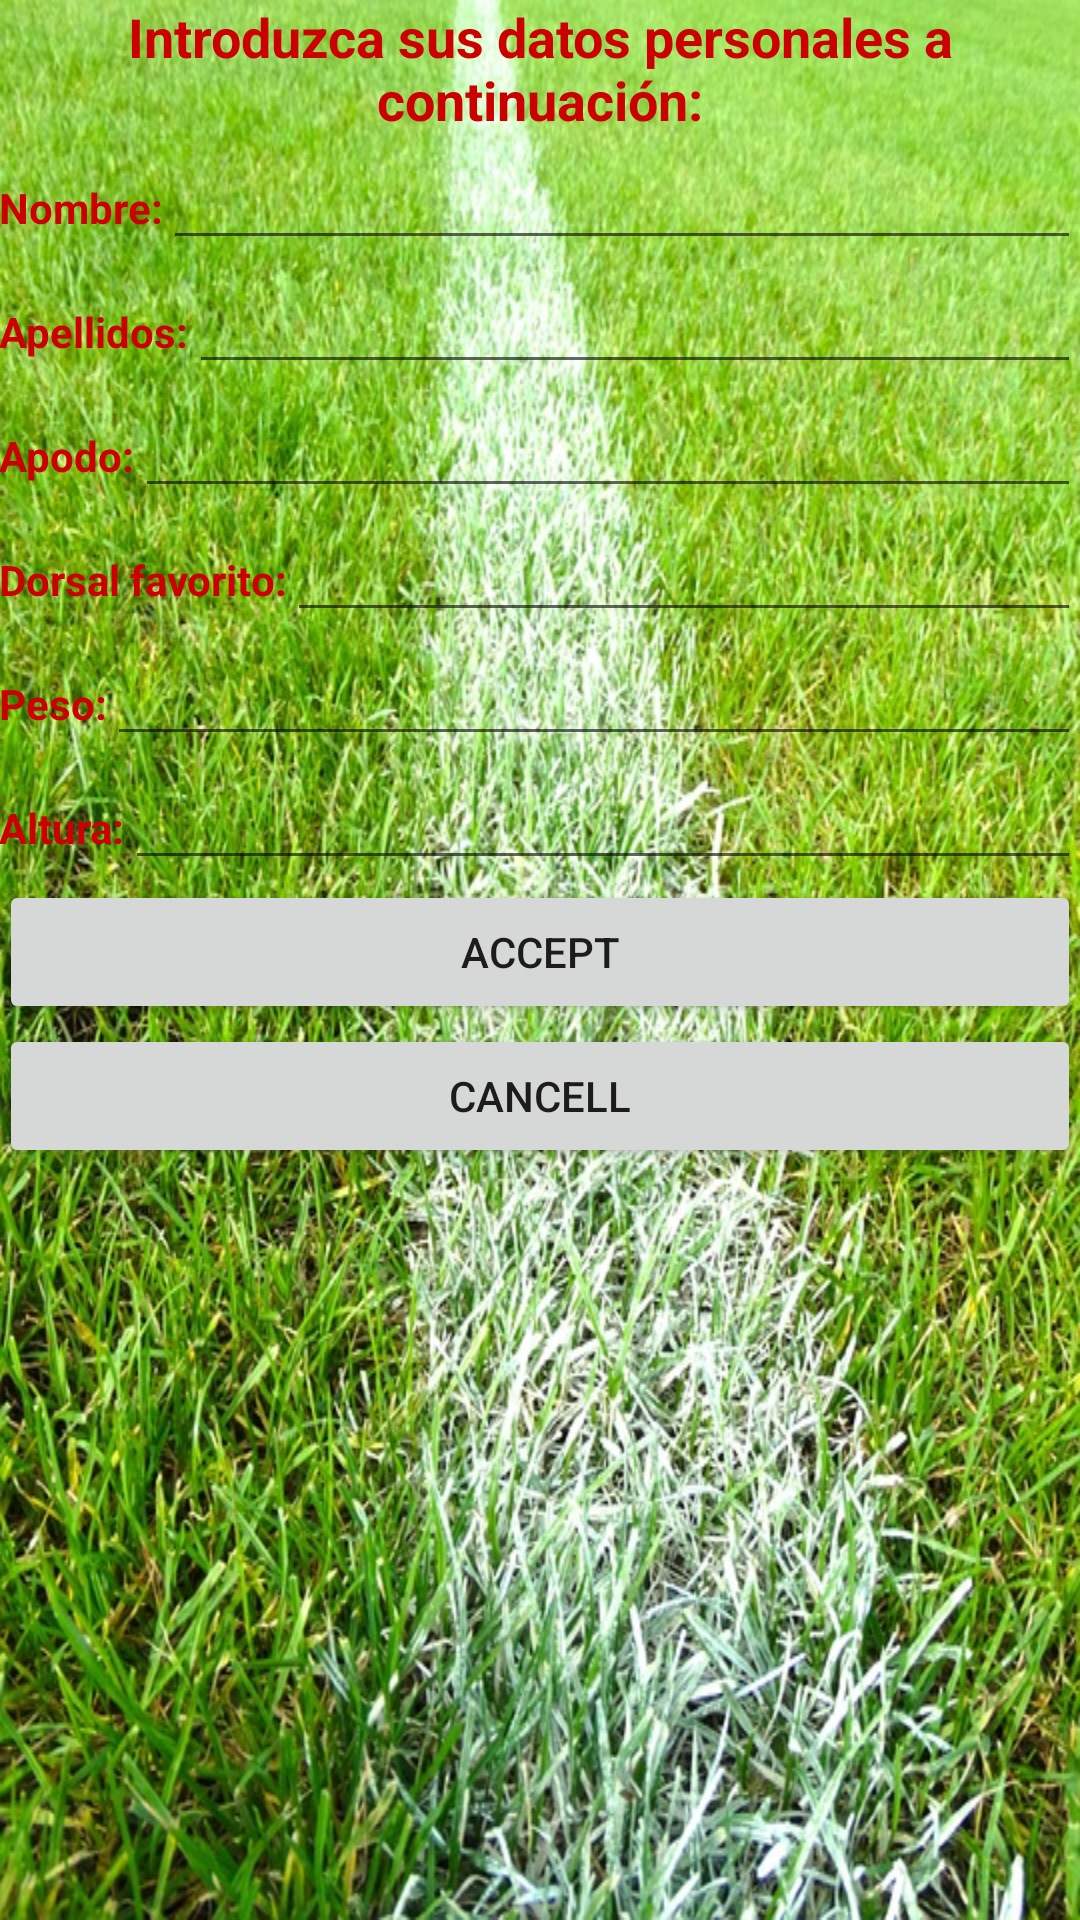

Write the Android layout XML for this screen, with the resource values it uses.
<!-- AndroidManifest.xml: application theme AppTheme -->
<!-- res/layout/activity_edit_user.xml -->
<?xml version="1.0" encoding="utf-8"?>
<LinearLayout xmlns:android="http://schemas.android.com/apk/res/android"
    xmlns:tools="http://schemas.android.com/tools"
    android:id="@+id/activity_edit_user"
    android:orientation="vertical"
    android:layout_width="match_parent"
    android:layout_height="match_parent"
    android:paddingBottom="@dimen/activity_vertical_margin"
    android:paddingLeft="@dimen/activity_horizontal_margin"
    android:paddingRight="@dimen/activity_horizontal_margin"
    android:paddingTop="@dimen/activity_vertical_margin"
    tools:context="rusi.myfootballstats.EditUserActivity"
    android:background="@drawable/background2">

    <RelativeLayout
        android:layout_width="match_parent"
        android:layout_height="wrap_content">

        <TextView
            android:text="@string/edit_user_title"
            android:layout_width="match_parent"
            android:layout_height="wrap_content"
            android:id="@+id/textViewExplication"
            android:textColor="@android:color/holo_red_dark"
            android:textStyle="bold"
            android:textAlignment="center"
            android:textSize="18sp" />

    </RelativeLayout>

    <LinearLayout
        android:layout_width="match_parent"
        android:layout_height="wrap_content"
        android:orientation="vertical">


        <LinearLayout
            android:layout_width="match_parent"
            android:layout_height="wrap_content"
            android:orientation="horizontal">
            <TextView
                android:text="@string/text_name"
                android:layout_width="wrap_content"
                android:layout_height="wrap_content"
                android:id="@+id/textViewName"
                android:textColor="@android:color/holo_red_dark"
                android:textStyle="bold"/>


            <EditText
                android:layout_width="match_parent"
                android:layout_height="wrap_content"
                android:inputType="textCapWords"
                android:id="@+id/inputName"
                android:textColorLink="?attr/editTextColor" />

        </LinearLayout>

        <LinearLayout
            android:layout_width="match_parent"
            android:layout_height="wrap_content"
            android:orientation="horizontal">

            <TextView
                android:text="@string/text_surname"
                android:layout_width="wrap_content"
                android:layout_height="wrap_content"
                android:id="@+id/textViewSurname"
                android:textStyle="bold"
                android:textColor="@android:color/holo_red_dark"/>

            <EditText
                android:layout_width="match_parent"
                android:layout_height="wrap_content"
                android:inputType="textCapWords"
                android:textStyle="bold"
                android:id="@+id/inputSurname"
                android:textAlignment="center" />

        </LinearLayout>

        <LinearLayout
            android:layout_width="match_parent"
            android:layout_height="wrap_content"
            android:orientation="horizontal">

            <TextView
                android:text="@string/text_alias"
                android:layout_width="wrap_content"
                android:layout_height="wrap_content"
                android:id="@+id/textViewAlias"
                android:textColor="@android:color/holo_red_dark"
                android:textStyle="bold" />

            <EditText
                android:layout_width="match_parent"
                android:layout_height="wrap_content"
                android:inputType="textCapWords"
                android:textStyle="bold"
                android:id="@+id/inputAlias"
                android:textAlignment="center"/>

        </LinearLayout>

        <LinearLayout
            android:layout_width="match_parent"
            android:layout_height="wrap_content"
            android:orientation="horizontal">

            <TextView
                android:text="@string/text_number"
                android:layout_width="wrap_content"
                android:layout_height="wrap_content"
                android:id="@+id/textViewFavNumber"
                android:textColor="@android:color/holo_red_dark"
                android:textStyle="bold" />

            <EditText
                android:layout_width="match_parent"
                android:layout_height="wrap_content"
                android:inputType="number"
                android:textStyle="bold"
                android:id="@+id/inputFavNumber"
                android:textAlignment="center" />

        </LinearLayout>

        <LinearLayout
            android:layout_width="match_parent"
            android:layout_height="wrap_content"
            android:orientation="horizontal">

            <TextView
                android:text="@string/text_peso"
                android:layout_width="wrap_content"
                android:layout_height="wrap_content"
                android:id="@+id/TextViewPeso"
                android:textColor="@android:color/holo_red_dark"
                android:textStyle="bold" />

            <EditText
                android:layout_width="match_parent"
                android:layout_height="wrap_content"
                android:inputType="numberDecimal"
                android:textStyle="bold"
                android:id="@+id/inputPeso"
                android:textAlignment="center" />

        </LinearLayout>

        <LinearLayout
            android:layout_width="match_parent"
            android:layout_height="wrap_content"
            android:orientation="horizontal">

            <TextView
                android:text="@string/text_altura"
                android:layout_width="wrap_content"
                android:layout_height="wrap_content"
                android:id="@+id/TextViewAltura"
                android:textColor="@android:color/holo_red_dark"
                android:textStyle="bold" />

            <EditText
                android:layout_width="match_parent"
                android:layout_height="wrap_content"
                android:inputType="numberDecimal"
                android:textStyle="bold"
                android:id="@+id/inputAltura"
                android:textAlignment="center" />


        </LinearLayout>




    </LinearLayout>


    <LinearLayout
        android:layout_width="match_parent"
        android:layout_height="wrap_content"
        android:orientation="vertical">

        <Button
            android:text="@string/accept"
            android:layout_width="match_parent"
            android:layout_height="wrap_content"
            android:id="@+id/acceptButton" />

        <Button
            android:text="@string/text_cancell"
            android:layout_width="match_parent"
            android:layout_height="wrap_content"
            android:id="@+id/cancellButton"/>


    </LinearLayout>




</LinearLayout>
<!-- resources referenced by this layout -->
<resources>
  <!-- drawable background2: jpeg bitmap (drawable, 255164 bytes) -->
  <string name="accept">Accept</string>
  <string name="edit_user_title">Introduzca sus datos personales a continuación:</string>
  <string name="text_alias">Apodo:</string>
  <string name="text_altura">Altura:</string>
  <string name="text_cancell">Cancell</string>
  <string name="text_name">Nombre:</string>
  <string name="text_number">Dorsal favorito:</string>
  <string name="text_peso">Peso:</string>
  <string name="text_surname">Apellidos:</string>
  <style name="AppTheme" parent="Theme.AppCompat.Light.DarkActionBar">
          
          <item name="colorPrimary">@color/colorPrimary</item>
          <item name="colorPrimaryDark">@color/colorPrimaryDark</item>
          <item name="colorAccent">@color/colorAccent</item>
      </style>
  <!-- not gathered from this repository: default colours our renderer supplied (Android Studio template values) -->
  <color name="colorPrimary">#FF6200EE</color>
  <color name="colorPrimaryDark">#FF3700B3</color>
  <color name="colorAccent">#FF03DAC5</color>
</resources>
